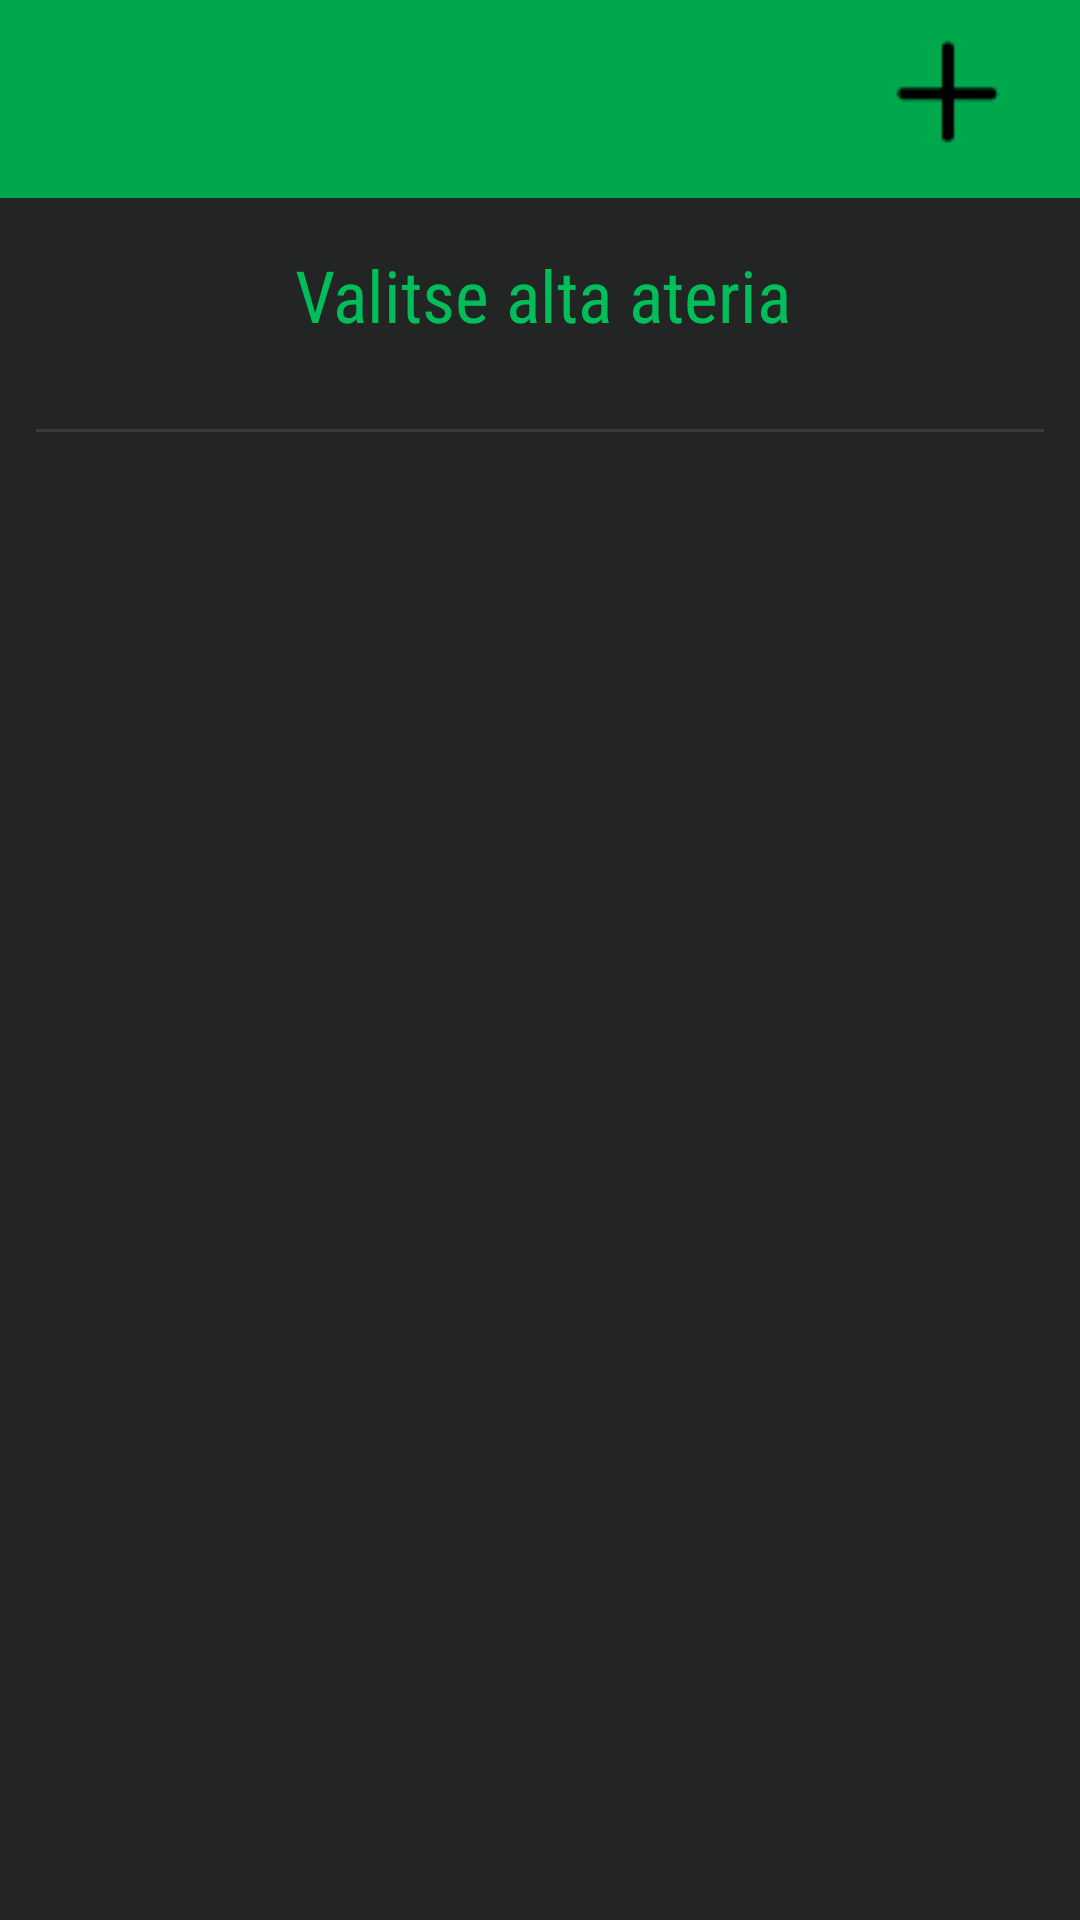

Produce the Android XML layout that renders to this screen, including the resource entries it uses.
<!-- AndroidManifest.xml: application theme AppTheme -->
<!-- res/layout/activity_ateria_nakyma.xml -->
<?xml version="1.0" encoding="utf-8"?>
<androidx.constraintlayout.widget.ConstraintLayout xmlns:android="http://schemas.android.com/apk/res/android"
    xmlns:app="http://schemas.android.com/apk/res-auto"
    xmlns:tools="http://schemas.android.com/tools"
    android:layout_width="match_parent"
    android:layout_height="match_parent"
    tools:context=".AteriaNakyma">


    <ImageView
        android:id="@+id/imageView2"
        android:layout_width="0dp"
        android:layout_height="66dp"
        app:layout_constraintEnd_toEndOf="parent"
        app:layout_constraintHorizontal_bias="0.81"
        app:layout_constraintStart_toStartOf="parent"
        app:layout_constraintTop_toTopOf="parent"
        app:srcCompat="@color/colorPrimary" />

    <TextView
        android:id="@+id/dateView"
        android:layout_width="234dp"
        android:layout_height="39dp"
        android:layout_marginTop="20dp"
        android:layout_marginEnd="10dp"
        android:layout_marginRight="12dp"
        android:textAlignment="center"
        android:textAllCaps="true"
        android:textColor="@color/colorBackground"
        android:textSize="19sp"
        android:textStyle="bold"
        app:fontFamily="sans-serif-condensed"
        app:layout_constraintEnd_toEndOf="@+id/imageView2"
        app:layout_constraintHorizontal_bias="0.478"
        app:layout_constraintStart_toStartOf="@+id/imageView2"
        app:layout_constraintTop_toTopOf="@+id/imageView2" />

    <TextView
        android:id="@+id/textView2"
        android:layout_width="0dp"
        android:layout_height="49dp"
        android:layout_alignTop="@+id/imageView2"
        android:layout_alignParentStart="true"
        android:layout_alignParentLeft="true"
        android:layout_alignParentEnd="true"
        android:layout_alignParentRight="true"
        android:layout_marginStart="58dp"
        android:layout_marginLeft="58dp"
        android:layout_marginTop="16dp"
        android:layout_marginEnd="56dp"
        android:layout_marginRight="56dp"
        android:text="Valitse alta ateria"
        android:textAlignment="center"
        android:textAllCaps="false"
        android:textColor="#FF00BE59"
        android:textSize="24sp"
        app:fontFamily="sans-serif-condensed"
        app:layout_constraintEnd_toEndOf="parent"
        app:layout_constraintHorizontal_bias="0.0"
        app:layout_constraintStart_toStartOf="parent"
        app:layout_constraintTop_toBottomOf="@+id/imageView2" />

    <Button
        android:id="@+id/button"
        style="@style/Widget.AppCompat.Button.Borderless"
        android:layout_width="50dp"
        android:layout_height="48dp"
        android:layout_alignParentTop="true"
        android:layout_alignParentEnd="true"
        android:layout_alignParentRight="true"
        android:layout_marginTop="8dp"
        android:layout_marginEnd="20dp"
        android:layout_marginRight="20dp"
        android:background="@drawable/plusmini"
        android:onClick="createNewMeal"
        android:textAppearance="@style/TextAppearance.AppCompat.Medium"
        android:textColor="@color/colorBackground"
        android:textSize="20sp"
        android:textStyle="bold"
        app:layout_constraintEnd_toEndOf="@+id/imageView2"
        app:layout_constraintTop_toTopOf="parent" />

    <ListView
        android:id="@+id/listViewMeal"
        style="@android:style/Widget.DeviceDefault.Light.ListView"
        android:layout_width="0dp"
        android:layout_height="0dp"
        android:layout_alignParentTop="true"
        android:layout_centerHorizontal="true"
        android:layout_marginStart="12dp"
        android:layout_marginLeft="12dp"
        android:layout_marginTop="12dp"
        android:layout_marginEnd="12dp"
        android:layout_marginRight="12dp"
        android:layout_marginBottom="12dp"
        android:background="@drawable/border"
        android:cacheColorHint="@color/colorAccent"
        android:textAppearance="@style/TextAppearance.AppCompat.Medium"
        android:textColor="@color/colorAccent"
        android:textColorHighlight="@color/colorAccent"
        app:layout_constraintBottom_toBottomOf="parent"
        app:layout_constraintEnd_toEndOf="parent"
        app:layout_constraintStart_toStartOf="parent"
        app:layout_constraintTop_toBottomOf="@+id/textView2" />

    <Button
        android:id="@+id/button4"
        style="@style/Widget.AppCompat.Button.Borderless"
        android:layout_width="46dp"
        android:layout_height="44dp"
        android:layout_alignParentStart="true"
        android:layout_alignParentLeft="true"
        android:layout_alignParentTop="true"
        android:layout_marginStart="20dp"
        android:layout_marginLeft="20dp"
        android:layout_marginTop="12dp"
        android:background="@drawable/back"
        android:onClick="backButton"
        app:layout_constraintStart_toStartOf="@+id/imageView2"
        app:layout_constraintTop_toTopOf="parent" />

</androidx.constraintlayout.widget.ConstraintLayout>
<!-- resources referenced by this layout -->
<resources>
  <color name="colorAccent">#8044FF</color>
  <color name="colorBackground">#232525</color>
  <color name="colorPrimary">#00A84D</color>
  <!-- drawable border (drawable) -->
  <?xml version="1.0" encoding="utf-8"?>
  <layer-list xmlns:android="http://schemas.android.com/apk/res/android">
      <item>
          <shape android:shape="rectangle">
              <solid android:color="#3A3939" />
          </shape>
      </item>
      <item  android:top="1dp" >
          <shape android:shape="rectangle">
              <solid android:color="#232525" />
          </shape>
      </item>
  </layer-list>
  <!-- drawable plusmini: png bitmap (drawable, 432 bytes) -->
  <style name="AppTheme" parent="Theme.AppCompat.Light.DarkActionBar">
          
          <item name="colorPrimary">@color/colorPrimary</item>
          <item name="colorPrimaryDark">@color/colorPrimaryDark</item>
          <item name="colorAccent">@color/colorAccent</item>
          <item name="android:textColorPrimary">@color/colorPrimaryText</item>
          <item name="android:textColor">@color/colorSecondaryText</item>
          <item name="android:windowBackground">@color/colorBackground</item>
          <item name="android:button">@color/colorButtonBackground</item>
      </style>
  <color name="colorPrimaryDark">#00863C</color>
  <color name="colorPrimaryText">#FF00BE59</color>
  <color name="colorSecondaryText">#FF00BE59</color>
  <color name="colorButtonBackground">#272929</color>
</resources>
